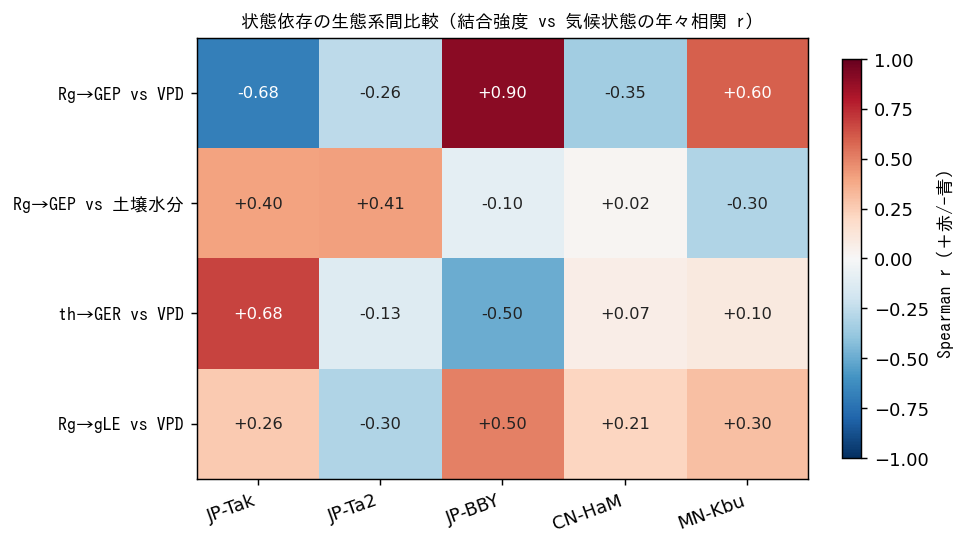

Source data for this figure (header and first rows):
, JP-Tak, JP-Ta2, JP-BBY, CN-HaM, MN-Kbu
Rg→GEP vs VPD, -0.6818, -0.2636, 0.9, -0.3455, 0.6
Rg→GEP vs 土壌水分, 0.4, 0.4091, -0.1, 0.01818, -0.3
th→GER vs VPD, 0.6779, -0.1273, -0.5, 0.06667, 0.1
Rg→gLE vs VPD, 0.2584, -0.3, 0.5, 0.2121, 0.3
